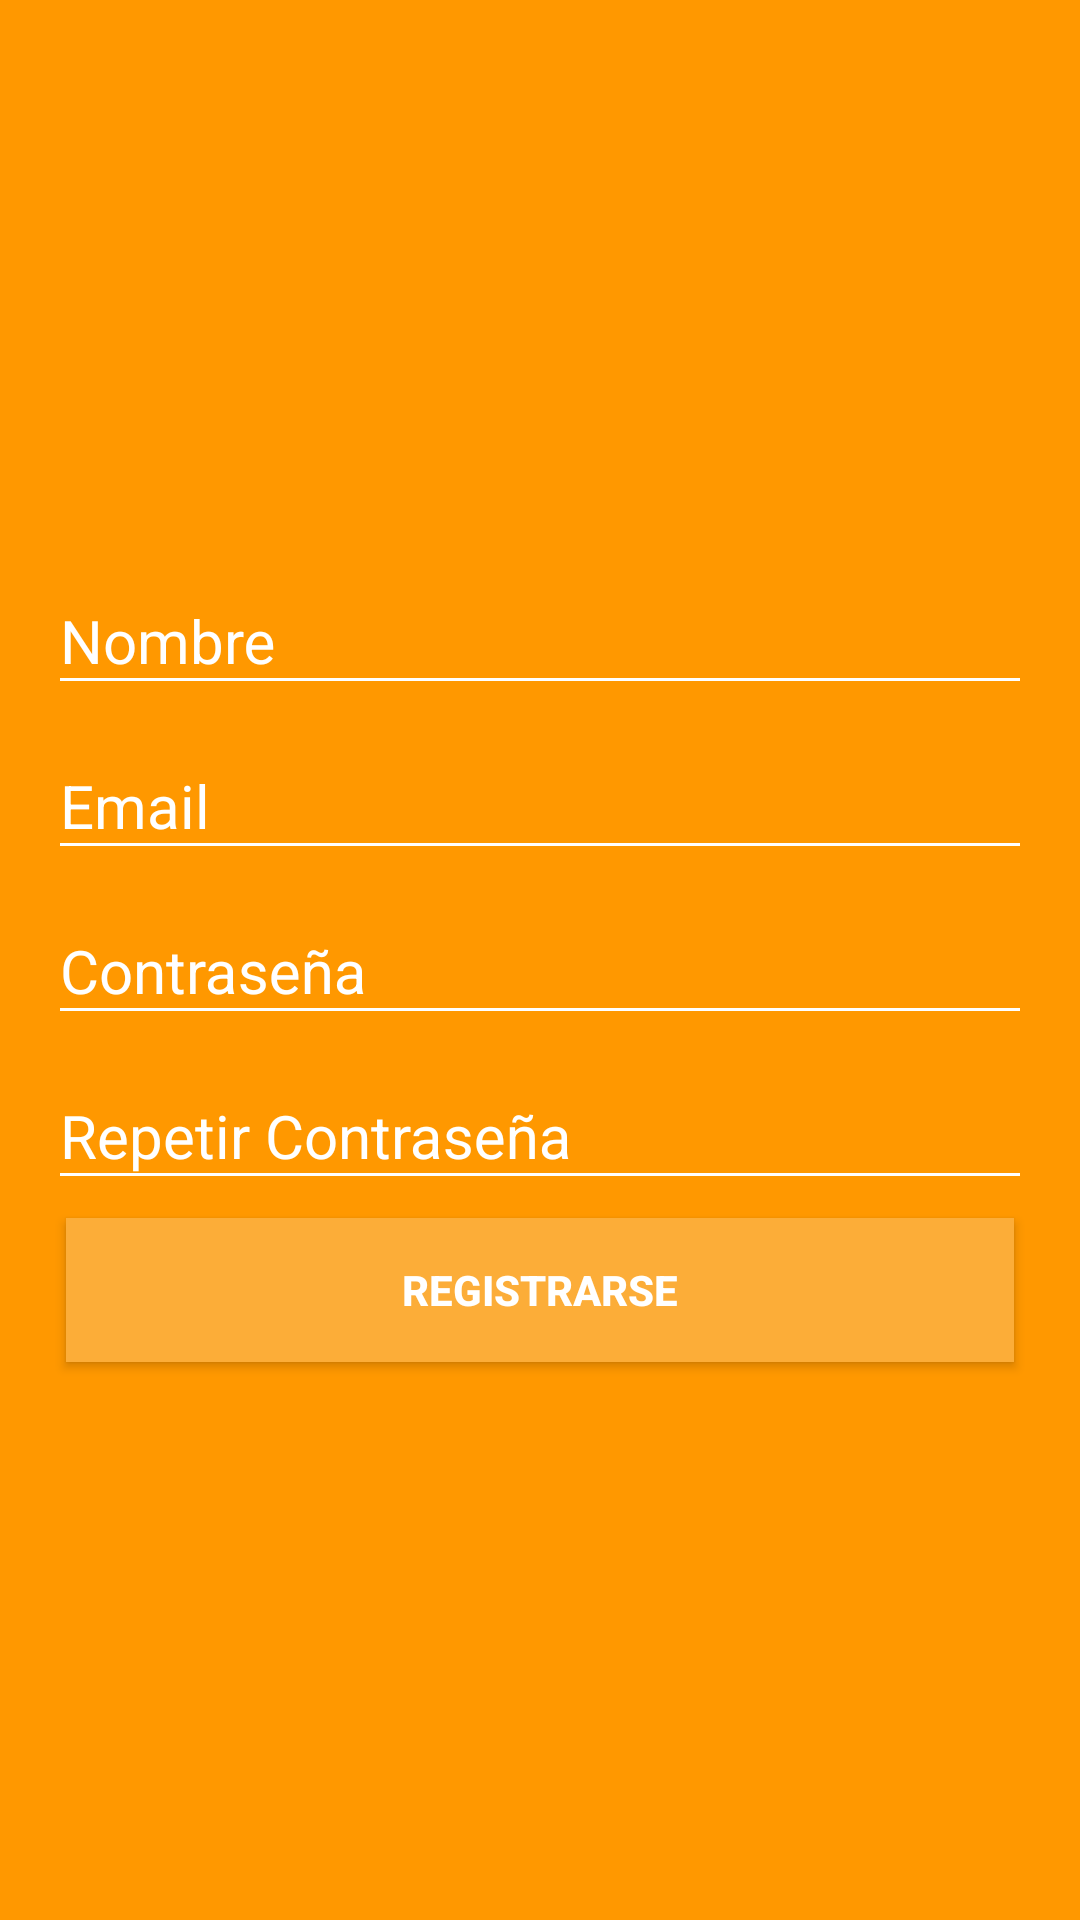

Layout XML and referenced resources for this Android screen:
<!-- AndroidManifest.xml: application theme AppTheme -->
<!-- res/layout/activity_sign_up.xml -->
<LinearLayout xmlns:android="http://schemas.android.com/apk/res/android"
    xmlns:tools="http://schemas.android.com/tools"
    android:layout_width="match_parent"
    android:layout_height="match_parent"
    android:gravity="center_horizontal"
    android:orientation="horizontal"
    android:paddingBottom="@dimen/activity_vertical_margin"
    android:paddingLeft="@dimen/activity_horizontal_margin"
    android:paddingRight="@dimen/activity_horizontal_margin"
    android:paddingTop="@dimen/activity_vertical_margin"
    tools:context="es.usal.podcast.LoginActivity"
    android:background="@color/colorPrimary">

    <RelativeLayout
        android:id="@+id/progress"
        android:layout_width="match_parent"
        android:layout_height="match_parent"
        android:visibility="gone">

        <ProgressBar
            android:id="@+id/progressBar1"
            style="?android:attr/progressBarStyleLarge"
            android:layout_width="wrap_content"
            android:layout_height="wrap_content"
            android:layout_centerHorizontal="true"
            android:layout_centerVertical="true" />

    </RelativeLayout>

    <ScrollView
        android:id="@+id/login_form"
        android:layout_width="match_parent"
        android:layout_height="wrap_content"
        android:layout_gravity="center_vertical">

        <LinearLayout
            android:id="@+id/email_login_form"
            android:layout_width="match_parent"
            android:layout_height="wrap_content"
            android:orientation="vertical">

            <android.support.design.widget.TextInputLayout
                android:layout_width="match_parent"
                android:theme="@style/TextInputLayout"
                android:layout_height="wrap_content">

                <EditText
                    android:id="@+id/signup_name"
                    android:layout_width="match_parent"
                    android:layout_height="wrap_content"
                    android:hint="Nombre"
                    android:inputType="textEmailAddress"
                    android:maxLines="1"
                    android:singleLine="true"
                    android:textColor="#fff"
                    android:textColorHint="#fff"
                    android:textColorHighlight="#fff"
                    android:textColorLink="#fff" />

            </android.support.design.widget.TextInputLayout>

            <android.support.design.widget.TextInputLayout
                android:layout_width="match_parent"
                android:theme="@style/TextInputLayout"
                android:layout_height="wrap_content">

                <EditText
                    android:id="@+id/signup_email"
                    android:layout_width="match_parent"
                    android:layout_height="wrap_content"
                    android:hint="@string/prompt_email"
                    android:inputType="textEmailAddress"
                    android:maxLines="1"
                    android:singleLine="true"
                    android:textColor="#fff"
                    android:textColorHint="#fff"
                    android:textColorHighlight="#fff"
                    android:textColorLink="#fff" />

            </android.support.design.widget.TextInputLayout>

            <android.support.design.widget.TextInputLayout
                android:layout_width="match_parent"
                android:theme="@style/TextInputLayout"
                android:layout_height="wrap_content">

                <EditText
                    android:id="@+id/signup_password"
                    android:layout_width="match_parent"
                    android:layout_height="wrap_content"
                    android:hint="@string/prompt_password"
                    android:imeActionId="@+id/login"
                    android:inputType="textPassword"
                    android:maxLines="1"
                    android:singleLine="true"
                    android:textColor="#fff"
                    android:textColorHint="#fff"
                    android:textColorHighlight="#fff"
                    android:textColorLink="#fff"/>

            </android.support.design.widget.TextInputLayout>

            <android.support.design.widget.TextInputLayout
                android:layout_width="match_parent"
                android:theme="@style/TextInputLayout"
                android:layout_height="wrap_content">

                <EditText
                    android:id="@+id/signup_password2"
                    android:layout_width="match_parent"
                    android:layout_height="wrap_content"
                    android:hint="@string/prompt_password_2"
                    android:imeActionId="@+id/login"
                    android:inputType="textPassword"
                    android:maxLines="1"
                    android:singleLine="true"
                    android:textColor="#fff"
                    android:textColorHint="#fff"
                    android:textColorHighlight="#fff"
                    android:textColorLink="#fff" />

            </android.support.design.widget.TextInputLayout>

            <Button
                android:id="@+id/signup_button"
                style="@style/Button"
                android:layout_width="match_parent"
                android:layout_height="wrap_content"
                android:layout_marginTop="16dp"
                android:text="Registrarse"
                android:textStyle="bold" />

        </LinearLayout>
    </ScrollView>
</LinearLayout>
<!-- resources referenced by this layout -->
<resources>
  <color name="colorPrimary">#ff9800</color>
  <dimen name="activity_horizontal_margin">16dp</dimen>
  <dimen name="activity_vertical_margin">16dp</dimen>
  <string name="prompt_email">Email</string>
  <string name="prompt_password">Contraseña</string>
  <string name="prompt_password_2">Repetir Contraseña</string>
  <style name="Button">
          <item name="android:layout_weight">1</item>
          <item name="android:background">@drawable/button_login</item>
          <item name="android:textColor">#FFFFFF</item>
          <item name="android:layout_margin">6dp</item>
      </style>
  <style name="TextInputLayout" parent="TextAppearance.AppCompat">
          <item name="android:textColorHint">#fff</item>
          <item name="android:textSize">20sp</item>
          <item name="colorAccent">#fff</item>
          <item name="colorControlNormal">#fff</item>
          <item name="colorControlActivated">#fff</item>
      </style>
  <style name="AppTheme" parent="Theme.AppCompat.Light.DarkActionBar">
          
          <item name="colorPrimary">@color/colorPrimary</item>
          <item name="colorPrimaryDark">@color/colorPrimaryDark</item>
          <item name="colorAccent">@color/colorAccent</item>
      </style>
  <!-- drawable button_login (drawable) -->
  <?xml version="1.0" encoding="utf-8"?>
  <selector xmlns:android="http://schemas.android.com/apk/res/android">
      <item>
          <shape>
              <solid android:color="#fcad38" />
              <padding android:top="1dp" android:right="4dp" android:bottom="1dp" android:left="4dp" />
          </shape>
      </item>
      <item  android:state_checked="true" >
          <shape>
              <solid android:color="@color/buttonPress" />
              <padding android:top="1dp" android:right="4dp" android:bottom="1dp" android:left="4dp" />
          </shape>
      </item>
      <item android:state_pressed="true">
          <shape>
              <solid android:color="@color/buttonPress" />
              <padding android:top="1dp" android:right="4dp" android:bottom="1dp" android:left="4dp" />
          </shape>
      </item>
  </selector>
  <color name="colorPrimaryDark">#f57c00</color>
  <color name="colorAccent">#4CAF50</color>
  <color name="buttonPress">#F57C00</color>
</resources>
